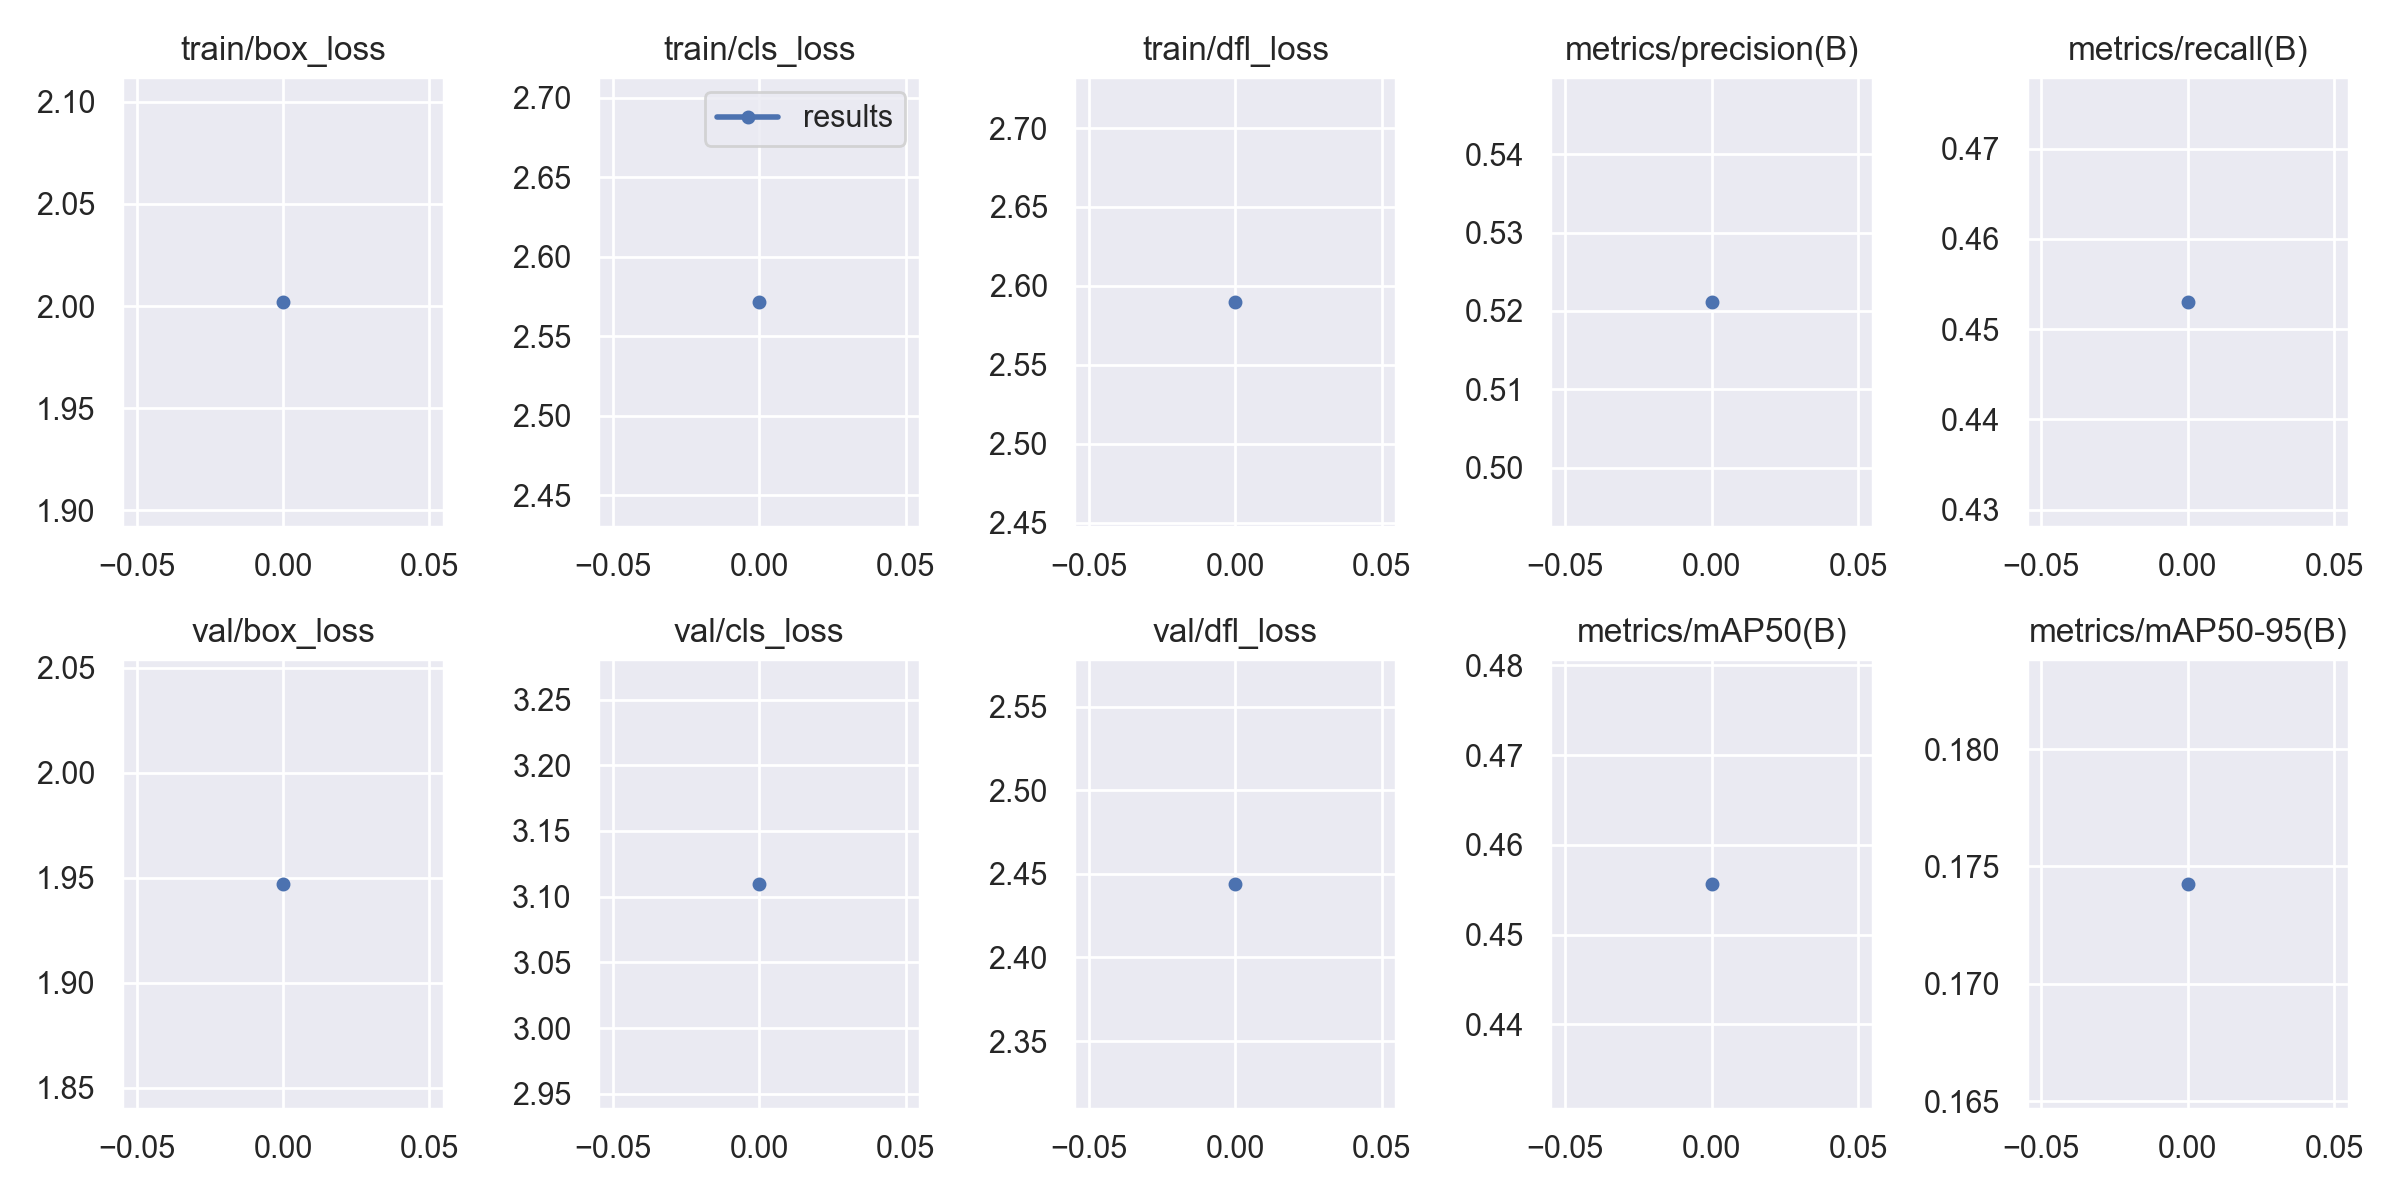

The file beside this chart, header and first rows:
epoch, train/box_loss, train/cls_loss, train/dfl_loss, metrics/precision(B), metrics/recall(B), metrics/mAP50(B), metrics/mAP50-95(B), val/box_loss, val/cls_loss, val/dfl_loss, lr/pg0, lr/pg1, lr/pg2
0, 2.002, 2.572, 2.59, 0.5212, 0.453, 0.4557, 0.1743, 1.947, 3.11, 2.444, 0.07003, 0.00333, 0.00333
